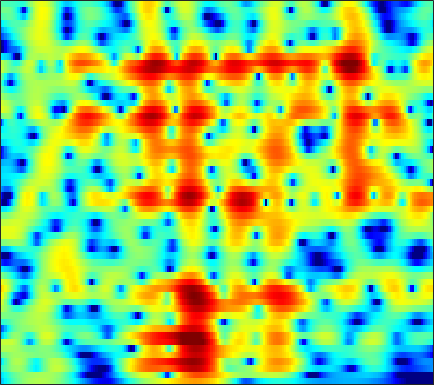

Values plotted in this chart, from the file beside it:
-6.5517, -5.7125, -4.6797, -3.7474, -3.1087, -2.3343, -1.6456, -1.1822, -0.63012, -0.14788, 0.2712, 0.54253, 0.85019, 1.1093, 1.2669, 1.4304, 1.5438, 1.5967, 1.624, 1.6023, 1.5295, 1.4418, 1.2819, 1.0731
-5.607, -4.813, -3.835, -2.965, -2.384, -1.698, -1.114, -0.7376, -0.3142, 0.03096, 0.3065, 0.4739, 0.6544, 0.799, 0.8899, 0.9946, 1.086, 1.15, 1.223, 1.279, 1.309, 1.308, 1.263, 1.16
-2.821, -2.189, -1.354, -0.5965, -0.1032, 0.4277, 0.7865, 0.9351, 0.9512, 0.7492, 0.3052, -0.1952, -1.092, -2.229, -3.175, -4.309, -4.804, -4.512, -3.408, -2.011, -0.7081, 0.1281, 1.018, 1.657
-5.622, -3.874, -2.071, -0.7219, 0.05526, 0.8315, 1.328, 1.53, 1.584, 1.387, 0.937, 0.4275, -0.4788, -1.616, -2.551, -3.678, -4.218, -4.018, -3.079, -1.834, -0.6307, 0.1371, 0.945, 1.506
-0.9961, -0.6434, -0.1818, 0.2395, 0.512, 0.7946, 0.9785, 1.05, 1.061, 0.9843, 0.833, 0.6828, 0.4549, 0.2263, 0.0754, -0.0766, -0.1517, -0.1598, -0.1069, -0.01319, 0.09038, 0.152, 0.1775, 0.1196
1.486, 1.523, 1.558, 1.561, 1.534, 1.441, 1.277, 1.104, 0.8106, 0.4617, 0.09804, -0.1531, -0.4238, -0.5847, -0.6164, -0.5476, -0.3743, -0.214, 0.000412, 0.1632, 0.2409, 0.2246, 0.07541, -0.2266
2.195, 2.233, 2.317, 2.39, 2.397, 2.288, 1.985, 1.583, 0.7785, -0.4181, -2.102, -3.744, -6.316, -8.048, -7.368, -4.845, -2.416, -0.9827, 0.4491, 1.406, 1.95, 2.115, 2.015, 1.555
-6.421, -5.475, -3.66, -1.978, -0.9839, -0.04225, 0.4915, 0.6307, 0.4859, -0.04804, -0.9217, -1.733, -2.774, -3.256, -2.955, -1.823, -0.3927, 0.6015, 1.686, 2.454, 2.899, 3.035, 2.973, 2.632
-10.38, -9.132, -6.831, -4.766, -3.513, -2.203, -1.243, -0.7191, -0.222, 0.09101, 0.2824, 0.3765, 0.5041, 0.6678, 0.8251, 1.087, 1.375, 1.591, 1.83, 1.985, 2.027, 1.973, 1.79, 1.476
-3.082, -2.861, -2.468, -2.011, -1.646, -1.156, -0.6916, -0.3787, -0.009346, 0.3144, 0.602, 0.7954, 1.036, 1.255, 1.408, 1.575, 1.699, 1.753, 1.759, 1.678, 1.502, 1.296, 0.9209, 0.431
-0.02465, -0.1063, -0.2387, -0.3617, -0.4298, -0.4778, -0.4726, -0.4229, -0.2846, -0.05822, 0.2405, 0.4903, 0.8373, 1.175, 1.41, 1.686, 1.882, 1.971, 1.994, 1.882, 1.634, 1.335, 0.7815, 0.02571
1.982, 1.444, 0.6165, -0.305, -1.03, -1.971, -2.735, -3.062, -3.096, -2.701, -2.026, -1.414, -0.5677, 0.2501, 0.8159, 1.472, 2.008, 2.313, 2.585, 2.675, 2.569, 2.356, 1.882, 1.165
3.079, 2.069, 0.3551, -1.929, -4.139, -8, -13.43, -17.41, -14.6, -10.47, -7.725, -6.117, -4.258, -2.576, -1.436, -0.09042, 1.023, 1.699, 2.372, 2.798, 2.981, 2.975, 2.799, 2.446
4.409, 3.372, 1.629, -0.5152, -2.359, -5.112, -7.965, -9.684, -11.25, -12.54, -13.86, -13.93, -11.34, -7.586, -5.149, -2.547, -0.6101, 0.468, 1.476, 2.067, 2.286, 2.248, 1.966, 1.543
5.712, 4.941, 3.747, 2.375, 1.211, -0.4667, -2.2, -3.525, -5.476, -7.563, -9.301, -9.827, -8.584, -6.035, -4.133, -1.992, -0.3184, 0.6067, 1.437, 1.772, 1.576, 1.039, -0.3028, -2.581
3.815, 3.281, 2.431, 1.43, 0.6267, -0.4768, -1.627, -2.486, -3.494, -4.296, -4.77, -4.806, -4.448, -3.691, -2.947, -1.857, -0.8075, -0.1273, 0.5771, 0.9686, 1.008, 0.7714, 0.1024, -0.9327
0.07774, -0.3697, -1.087, -1.887, -2.549, -3.576, -4.757, -5.723, -7.086, -8.478, -9.622, -9.891, -9.208, -7.646, -6.259, -4.423, -2.795, -1.729, -0.5561, 0.3731, 1.06, 1.444, 1.813, 2.084
-4.713, -5.138, -5.668, -6.168, -6.59, -7.284, -8.173, -9.098, -10.9, -13.66, -18.48, -23.78, -18.69, -12.51, -9.463, -6.42, -4.121, -2.727, -1.191, 0.05055, 1.067, 1.706, 2.424, 3.025
-11.15, -12.01, -12.51, -12.12, -11.46, -10.48, -9.77, -9.498, -9.37, -9.375, -9.33, -9.079, -8.307, -7.101, -6.026, -4.556, -3.137, -2.156, -0.9557, 0.1185, 1.071, 1.706, 2.458, 3.106
-15.55, -19.68, -25.77, -18.11, -14.24, -10.91, -8.857, -7.775, -6.716, -5.996, -5.419, -5.03, -4.528, -3.972, -3.514, -2.849, -2.122, -1.539, -0.7398, 0.07796, 0.8834, 1.467, 2.195, 2.845
-6.773, -6.955, -6.845, -6.337, -5.698, -4.754, -3.913, -3.382, -2.85, -2.548, -2.431, -2.444, -2.574, -2.781, -2.934, -3.039, -2.929, -2.648, -2.001, -1.146, -0.2042, 0.5002, 1.384, 2.166
-0.1066, 0.02823, 0.2107, 0.4036, 0.5826, 0.7667, 0.8917, 0.9126, 0.7715, 0.4559, -0.1254, -0.766, -1.924, -3.535, -5.091, -7.579, -9.695, -9.639, -7.476, -4.985, -2.969, -1.782, -0.5377, 0.4256
2.873, 3.007, 3.132, 3.237, 3.263, 3.227, 3.106, 2.923, 2.529, 1.947, 1.106, 0.2664, -1.189, -3.137, -5.006, -8.098, -11.02, -11.2, -8.963, -6.686, -5.095, -4.316, -3.702, -3.371
3.079, 3.215, 3.369, 3.467, 3.491, 3.483, 3.37, 3.221, 2.936, 2.481, 1.886, 1.333, 0.4472, -0.5607, -1.363, -2.399, -3.261, -3.748, -4.213, -4.598, -5.136, -5.76, -7.055, -9.124
1.903, 2.043, 2.245, 2.403, 2.528, 2.68, 2.761, 2.789, 2.755, 2.607, 2.359, 2.095, 1.647, 1.099, 0.6433, 0.001682, -0.6792, -1.236, -1.995, -2.854, -3.885, -4.827, -6.39, -8.381
-0.3914, -0.3311, -0.1673, 0.1419, 0.4692, 0.9219, 1.427, 1.775, 2.136, 2.429, 2.554, 2.551, 2.416, 2.129, 1.825, 1.314, 0.7202, 0.2311, -0.4612, -1.179, -1.903, -2.438, -3.143, -3.78
-4.732, -5.12, -5.093, -4.278, -3.421, -2.088, -0.6845, 0.2796, 1.414, 2.296, 2.908, 3.182, 3.29, 3.124, 2.82, 2.196, 1.396, 0.7756, -0.05511, -0.7027, -1.094, -1.23, -1.278, -1.287
-14.56, -20.38, -18.96, -13.54, -10.56, -6.773, -3.511, -1.48, 0.8374, 2.507, 3.689, 4.249, 4.56, 4.387, 3.926, 2.854, 1.136, -0.6179, -3.383, -5.432, -4.713, -3.178, -1.331, -0.1222
-12.44, -15.52, -20.09, -34.39, -22.52, -12.19, -6.399, -3.369, -0.321, 1.837, 3.335, 4.077, 4.609, 4.616, 4.267, 3.288, 1.608, -0.2262, -3.387, -6.007, -4.738, -2.682, -0.5357, 0.74
-7.76, -8.645, -9.432, -9.5, -8.781, -7.025, -4.855, -3.269, -1.356, 0.1903, 1.439, 2.135, 2.812, 3.162, 3.219, 3.025, 2.641, 2.245, 1.726, 1.363, 1.254, 1.305, 1.385, 1.335
-5.837, -5.801, -5.763, -5.444, -5.156, -4.485, -3.728, -3.062, -2.185, -1.264, -0.4067, 0.2057, 0.9176, 1.521, 1.895, 2.285, 2.538, 2.665, 2.739, 2.739, 2.661, 2.546, 2.294, 1.863
-5.412, -5.227, -5.038, -4.907, -4.815, -4.688, -4.589, -4.459, -4.241, -3.798, -3.167, -2.521, -1.551, -0.5164, 0.2365, 1.159, 1.911, 2.369, 2.834, 3.129, 3.254, 3.23, 3.048, 2.682
-5.615, -5.536, -5.446, -5.584, -5.731, -6.222, -6.959, -7.768, -9.045, -10.1, -9.658, -8.204, -5.699, -3.322, -1.8, -0.1287, 1.2, 1.99, 2.812, 3.37, 3.704, 3.808, 3.76, 3.516
-7.123, -6.949, -6.709, -6.577, -6.631, -7.089, -8.075, -9.369, -12.17, -16.69, -17.22, -12.6, -7.792, -4.447, -2.533, -0.5382, 1.017, 1.945, 2.91, 3.607, 4.046, 4.222, 4.248, 4.04
-12.95, -11.24, -9.19, -7.599, -6.9, -6.301, -6.175, -6.236, -6.39, -6.388, -5.907, -5.205, -3.897, -2.451, -1.395, -0.06925, 1.11, 1.889, 2.777, 3.491, 3.994, 4.226, 4.327, 4.16
-13.82, -11.4, -8.756, -6.873, -5.897, -4.966, -4.381, -4.094, -3.818, -3.627, -3.373, -3.146, -2.74, -2.236, -1.768, -1.012, -0.1298, 0.5683, 1.495, 2.347, 3.069, 3.48, 3.833, 3.934
-5.587, -5.456, -4.976, -4.461, -4.046, -3.668, -3.37, -3.282, -3.311, -3.484, -3.846, -4.201, -4.812, -5.394, -5.621, -5.351, -4.31, -3.163, -1.516, -0.003051, 1.274, 2.053, 2.85, 3.393
-3.35, -3.45, -3.396, -3.25, -3.118, -3.003, -3.009, -3.108, -3.416, -3.956, -4.862, -5.855, -7.83, -11.15, -15.63, -24, -12.96, -8.502, -4.656, -2.068, -0.2185, 0.8421, 1.927, 2.725
-4.766, -4.467, -3.895, -3.3, -3.029, -2.781, -2.813, -2.933, -3.209, -3.66, -4.2, -4.734, -5.606, -6.616, -7.225, -7.204, -5.973, -4.56, -2.683, -1.088, 0.1493, 0.8639, 1.591, 2.132
-11.37, -7.031, -4.113, -2.609, -2.158, -2.042, -2.411, -2.869, -3.434, -3.734, -3.452, -3.044, -2.353, -1.653, -1.133, -0.4482, 0.2088, 0.6962, 1.252, 1.625, 1.764, 1.704, 1.445, 1.098
-0.414, -0.0674, 0.4605, 0.6186, 0.3897, -0.6148, -2.445, -4.666, -9.516, -13.37, -7.748, -4.217, -1.131, 0.957, 2.059, 3.083, 3.731, 3.966, 3.964, 3.542, 2.657, 1.629, -0.3186, -3.008
3.395, 3.021, 2.534, 1.89, 1.295, 0.2207, -1.255, -2.522, -4.199, -4.778, -3.519, -2.042, -0.1307, 1.409, 2.266, 3.059, 3.483, 3.539, 3.258, 2.542, 1.297, -0.0479, -2.564, -6.104
2.774, 2.375, 1.81, 1.253, 0.806, 0.2558, -0.2342, -0.5689, -0.7843, -0.7134, -0.3689, 0.04611, 0.6982, 1.321, 1.719, 2.111, 2.263, 2.227, 1.944, 1.387, 0.5383, -0.2883, -1.596, -3.066
1.22, 0.7411, 0.1191, -0.4093, -0.7171, -0.9875, -1.052, -0.9904, -0.7747, -0.4342, -0.02727, 0.313, 0.7569, 1.149, 1.399, 1.627, 1.72, 1.697, 1.539, 1.228, 0.7913, 0.3927, -0.1992, -0.8331
-0.6061, -1.502, -2.706, -3.764, -4.221, -4.276, -3.763, -3.099, -2.179, -1.287, -0.4784, 0.0326, 0.5996, 1.043, 1.285, 1.494, 1.613, 1.629, 1.578, 1.457, 1.28, 1.125, 0.8917, 0.6663
-1.838, -3.559, -6.71, -11.27, -15.38, -13.39, -8.62, -6.089, -3.663, -1.96, -0.7066, -0.009094, 0.6726, 1.123, 1.322, 1.461, 1.482, 1.455, 1.394, 1.349, 1.318, 1.305, 1.293, 1.288
-0.213, -1.668, -3.947, -6.409, -7.628, -7.355, -5.559, -4.049, -2.275, -0.8876, 0.1534, 0.7446, 1.253, 1.447, 1.415, 1.156, 0.6962, 0.3373, -0.01949, -0.09829, 0.1079, 0.3503, 0.6656, 0.8398
2.676, 1.844, 0.7538, -0.1997, -0.7418, -1.083, -0.9714, -0.6927, -0.06528, 0.7418, 1.486, 1.938, 2.288, 2.212, 1.817, 0.6963, -1.219, -3.261, -6.093, -6.043, -3.4, -1.674, -0.2667, 0.1737
2.215, 1.548, 0.645, -0.2707, -1.067, -2.132, -2.991, -3.317, -2.863, -1.445, 0.1722, 1.198, 2.178, 2.572, 2.428, 1.548, -0.159, -2.084, -4.824, -4.738, -2.074, -0.355, 0.9986, 1.337
-4.781, -5.246, -5.677, -6.281, -7.075, -9.056, -13.24, -20.93, -18.83, -9.261, -4.72, -2.508, -0.5169, 0.747, 1.284, 1.597, 1.573, 1.442, 1.299, 1.349, 1.618, 1.862, 2.089, 2.126
-18.29, -16.34, -13.1, -11.07, -10.16, -9.583, -9.382, -9.168, -8.075, -6.163, -4.021, -2.58, -0.9621, 0.2787, 0.9879, 1.684, 2.117, 2.333, 2.513, 2.618, 2.643, 2.613, 2.508, 2.318
-16.99, -15.67, -12.92, -10.5, -9.049, -7.503, -6.213, -5.307, -4.122, -2.93, -1.719, -0.8448, 0.2352, 1.146, 1.729, 2.343, 2.792, 3.022, 3.195, 3.221, 3.1, 2.918, 2.557, 2.056
-10.68, -9.815, -8.546, -7.193, -6.241, -5.019, -3.895, -3.091, -2.104, -1.167, -0.2843, 0.3568, 1.148, 1.864, 2.331, 2.843, 3.23, 3.415, 3.514, 3.43, 3.165, 2.837, 2.209, 1.355
-8.1, -7.045, -5.826, -4.758, -4.044, -3.199, -2.448, -1.94, -1.292, -0.6536, -0.01058, 0.4808, 1.145, 1.806, 2.264, 2.808, 3.213, 3.415, 3.519, 3.414, 3.079, 2.663, 1.875, 0.8045
-5.16, -4.343, -3.443, -2.765, -2.368, -2.011, -1.811, -1.744, -1.682, -1.567, -1.264, -0.8712, -0.1162, 0.7876, 1.488, 2.341, 3.014, 3.376, 3.641, 3.639, 3.346, 2.933, 2.124, 0.9998
-2.018, -1.607, -1.213, -1.026, -1.039, -1.283, -1.847, -2.505, -3.755, -5.31, -6.415, -6.074, -4.09, -1.679, -0.07484, 1.632, 2.885, 3.537, 4.062, 4.216, 4.026, 3.666, 2.89, 1.777
-0.6303, -0.5134, -0.4708, -0.5653, -0.7737, -1.267, -2.124, -3.113, -5.159, -8.567, -14.02, -13.78, -7.407, -3.109, -0.8743, 1.272, 2.736, 3.482, 4.077, 4.272, 4.115, 3.777, 3.043, 2.009
-1.591, -1.707, -1.839, -1.928, -1.967, -2.052, -2.216, -2.438, -2.8, -3.114, -3.092, -2.687, -1.635, -0.2782, 0.7352, 1.915, 2.808, 3.275, 3.62, 3.655, 3.38, 2.979, 2.212, 1.198
